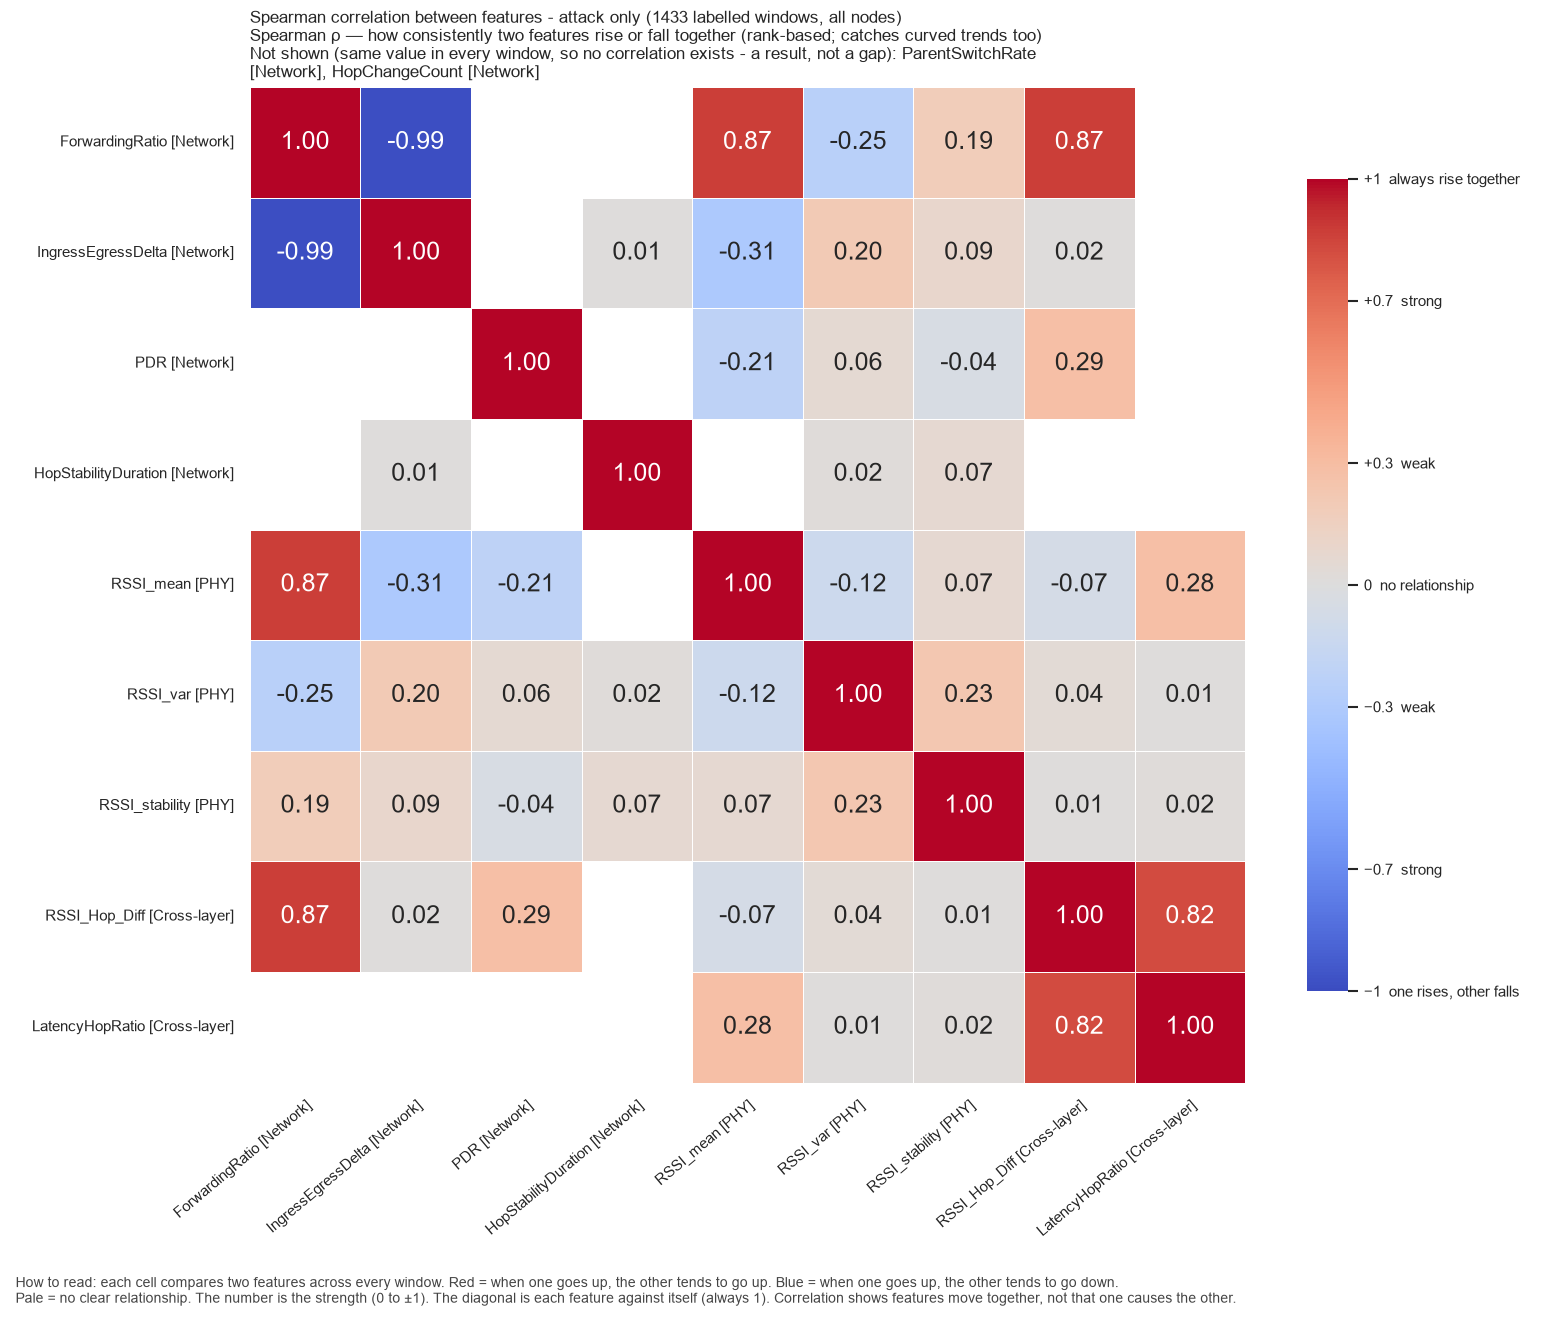

Values plotted in this chart, from the file beside it:
, ForwardingRatio, IngressEgressDelta, PDR, HopStabilityDuration, RSSI_mean, RSSI_var, RSSI_stability, RSSI_Hop_Diff, LatencyHopRatio
ForwardingRatio, 1.0, -0.9919, , , 0.8684, -0.2466, 0.1859, 0.8684, 
IngressEgressDelta, -0.9919, 1.0, , 0.009981, -0.3135, 0.2043, 0.08624, 0.01512, 
PDR, , , 1.0, , -0.2113, 0.06121, -0.04324, 0.2856, 
HopStabilityDuration, , 0.009981, , 1.0, , 0.02047, 0.06719, , 
RSSI_mean, 0.8684, -0.3135, -0.2113, , 1.0, -0.1227, 0.06918, -0.06768, 0.2814
RSSI_var, -0.2466, 0.2043, 0.06121, 0.02047, -0.1227, 1.0, 0.232, 0.04427, 0.01016
RSSI_stability, 0.1859, 0.08624, -0.04324, 0.06719, 0.06918, 0.232, 1.0, 0.009939, 0.01638
RSSI_Hop_Diff, 0.8684, 0.01512, 0.2856, , -0.06768, 0.04427, 0.009939, 1.0, 0.8229
LatencyHopRatio, , , , , 0.2814, 0.01016, 0.01638, 0.8229, 1.0
